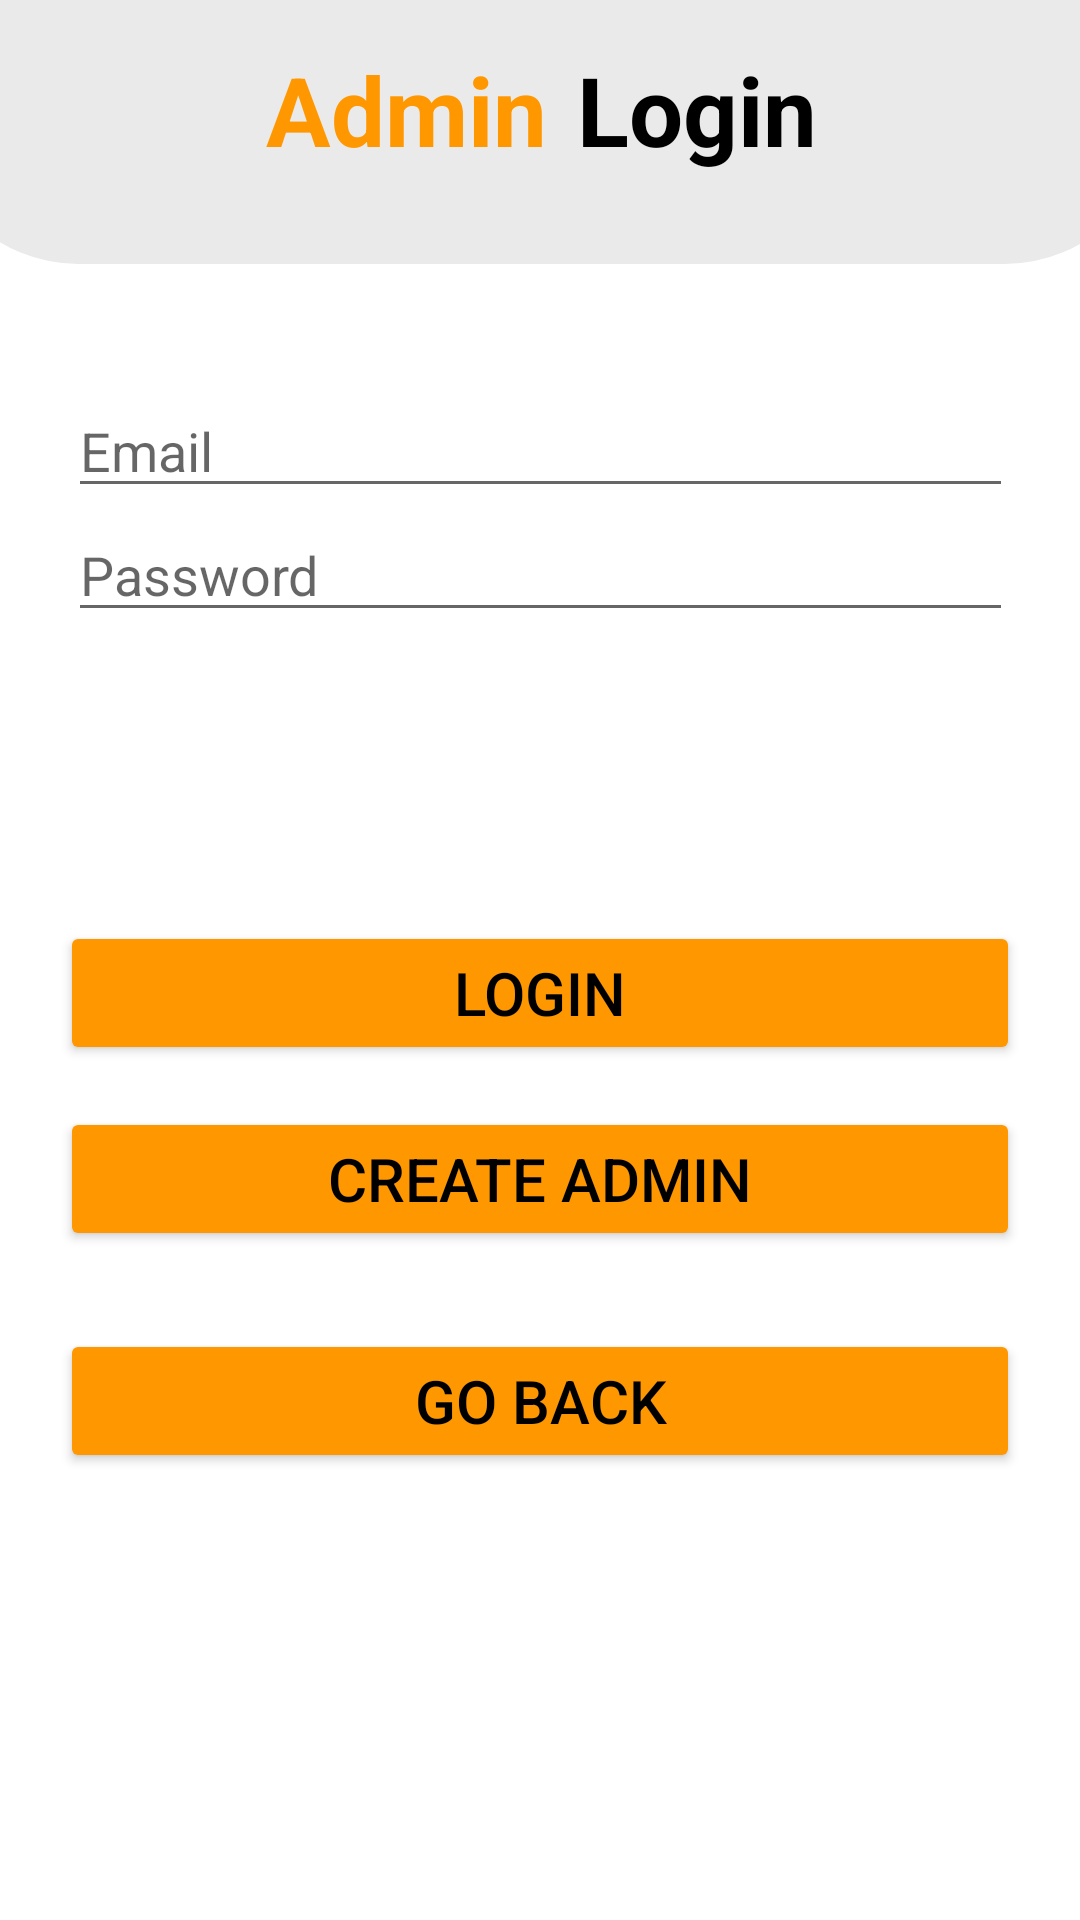

Write the Android layout XML for this screen, with the resource values it uses.
<!-- AndroidManifest.xml: application theme Theme.AppSquad -->
<!-- res/layout/activity_login_admin.xml -->
<?xml version="1.0" encoding="utf-8"?>
<androidx.constraintlayout.widget.ConstraintLayout xmlns:android="http://schemas.android.com/apk/res/android"
    xmlns:app="http://schemas.android.com/apk/res-auto"
    xmlns:tools="http://schemas.android.com/tools"
    android:layout_width="match_parent"
    android:layout_height="match_parent"
    android:background="@color/background"
    tools:context=".LoginAdmin">

    <LinearLayout
        android:id="@+id/linearLayout11"
        android:layout_width="409dp"
        android:layout_height="wrap_content"
        android:background="@drawable/heading"
        android:orientation="horizontal"
        android:paddingTop="15dp"
        app:layout_constraintEnd_toEndOf="parent"
        app:layout_constraintHorizontal_bias="0.5"
        app:layout_constraintStart_toStartOf="parent"
        app:layout_constraintTop_toTopOf="parent">

        <TextView
            android:id="@+id/textView8"
            android:layout_width="wrap_content"
            android:layout_height="wrap_content"
            android:layout_weight="1"
            android:paddingRight="10dp"
            android:text="@string/txtAdmin"
            android:textAlignment="viewEnd"
            android:textColor="@color/btn_color"
            android:textSize="@dimen/headingSize"
            android:textStyle="bold" />

        <TextView
            android:id="@+id/textView10"
            android:layout_width="wrap_content"
            android:layout_height="wrap_content"
            android:layout_weight="1"
            android:text="Login"
            android:textColor="@color/text_color"
            android:textSize="32sp"
            android:textStyle="bold" />
    </LinearLayout>

    <Button
        android:id="@+id/btnGoCreateAdmin"
        android:layout_width="match_parent"
        android:layout_height="wrap_content"
        android:layout_marginLeft="20dp"
        android:layout_marginRight="20dp"
        android:layout_marginBottom="26dp"
        android:backgroundTint="@color/btn_color"
        android:text="Create Admin"
        android:textColor="@color/black"
        android:textSize="@dimen/btnSize"
        app:layout_constraintBottom_toTopOf="@+id/btnGoChooseLoginAdmin"
        app:layout_constraintEnd_toEndOf="parent"
        app:layout_constraintHorizontal_bias="0.5"
        app:layout_constraintStart_toStartOf="parent" />

    <Button
        android:id="@+id/btnGoChooseLoginAdmin"
        android:layout_width="match_parent"
        android:layout_height="wrap_content"
        android:layout_marginLeft="20dp"
        android:layout_marginRight="20dp"
        android:layout_marginBottom="149dp"
        android:backgroundTint="@color/btn_color"
        android:text="Go Back"
        android:textColor="@color/black"
        android:textSize="@dimen/btnSize"
        app:layout_constraintBottom_toBottomOf="parent"
        app:layout_constraintEnd_toEndOf="parent"
        app:layout_constraintHorizontal_bias="0.5"
        app:layout_constraintStart_toStartOf="parent" />

    <Button
        android:id="@+id/btnLoginAdmin"
        android:layout_width="match_parent"
        android:layout_height="wrap_content"
        android:layout_marginLeft="20dp"
        android:layout_marginRight="20dp"
        android:layout_marginBottom="14dp"
        android:backgroundTint="@color/btn_color"
        android:text="Login"
        android:textColor="@color/black"
        android:textSize="@dimen/btnSize"
        app:layout_constraintBottom_toTopOf="@+id/btnGoCreateAdmin"
        app:layout_constraintEnd_toEndOf="parent"
        app:layout_constraintHorizontal_bias="0.5"
        app:layout_constraintStart_toStartOf="parent" />

    <LinearLayout
        android:layout_width="315dp"
        android:layout_height="201dp"
        android:layout_marginTop="40dp"
        android:orientation="vertical"
        app:layout_constraintEnd_toEndOf="parent"
        app:layout_constraintHorizontal_bias="0.5"
        app:layout_constraintStart_toStartOf="parent"
        app:layout_constraintTop_toBottomOf="@+id/linearLayout11">

        <EditText
            android:id="@+id/edtEmailLoginUser"
            android:layout_width="match_parent"
            android:layout_height="wrap_content"
            android:ems="10"
            android:hint="Email"
            android:inputType="textEmailAddress" />

        <EditText
            android:id="@+id/edtPasswordLoginUser"
            android:layout_width="match_parent"
            android:layout_height="wrap_content"
            android:ems="10"
            android:hint="Password"
            android:inputType="textPassword" />
    </LinearLayout>
</androidx.constraintlayout.widget.ConstraintLayout>
<!-- resources referenced by this layout -->
<resources>
  <color name="background">#FFFFFF</color>
  <color name="black">#FF000000</color>
  <color name="btn_color">#FF9800	</color>
  <color name="text_color">#000000</color>
  <dimen name="btnSize">20sp</dimen>
  <dimen name="headingSize">32sp</dimen>
  <!-- drawable heading (drawable) -->
  <?xml version="1.0" encoding="utf-8"?>
  <shape xmlns:android="http://schemas.android.com/apk/res/android"
      android:shape="rectangle"
      >
      <solid android:color="@color/light_gray" />
  
      <padding android:bottom="30dp" />
  
      <corners
          android:bottomRightRadius="50dp"
          android:bottomLeftRadius="50dp" />
  </shape>
  <string name="txtAdmin">Admin</string>
  <style name="Theme.AppSquad" parent="Theme.MaterialComponents.DayNight.DarkActionBar">
          
          <item name="colorPrimary">@color/purple_500</item>
          <item name="colorPrimaryVariant">@color/purple_700</item>
          <item name="colorOnPrimary">@color/white</item>
          
          <item name="colorSecondary">@color/teal_200</item>
          <item name="colorSecondaryVariant">@color/teal_700</item>
          <item name="colorOnSecondary">@color/black</item>
          
          <item name="android:statusBarColor">?attr/colorPrimaryVariant</item>
          
      </style>
  <color name="light_gray">#EAEAEA</color>
  <color name="purple_500">#FF6200EE</color>
  <color name="purple_700">#FF3700B3</color>
  <color name="white">#FFFFFFFF</color>
  <color name="teal_200">#FF03DAC5</color>
  <color name="teal_700">#FF018786</color>
</resources>
